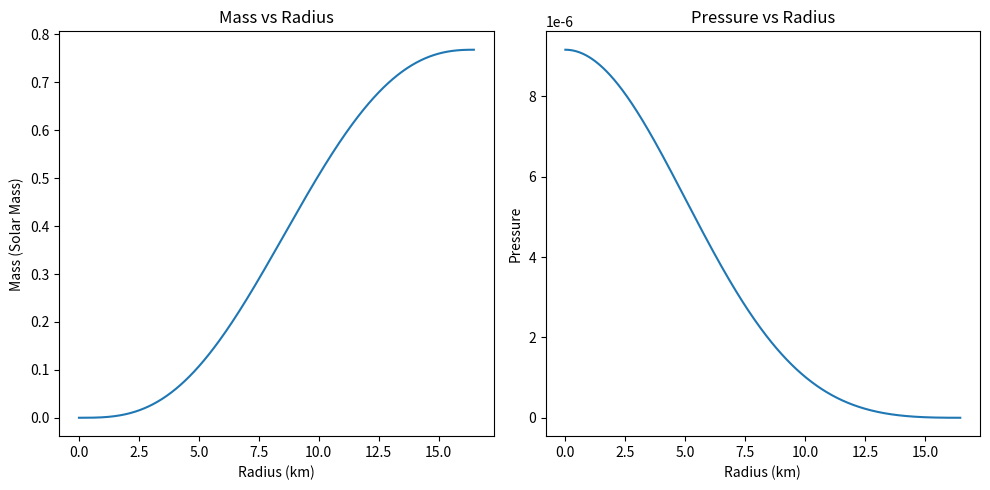

Write the Python code that produced this figure.
import numpy as np
from scipy.integrate import solve_ivp
import matplotlib.pyplot as plt

h = 1.0545718e-27 # h bar in erg s
mn = 1.67492749804e-24 # mass of neutron in grams
G = 6.67430e-8 # Gravitational constant in cm^3 g^-1 s^-2
c = 3e10 # Speed of light in cm/s
R_0 = G * 2e33/ c**2 # Schwarzschild radius in cm
alpha = 1e5 # Unit is 1/km
K = h**2 / (15 * np.pi**2 * mn) * (3 * np.pi**2 / (mn * c**2))**(5/3) # Value of K
gamma = 5/3 # gamma 
epsilon0 = ((1 / K) * (R_0 / alpha)**(gamma))**(1/(gamma - 1)) #V alue of epsilon0 in erg cm^-3 
K_bar = K * epsilon0**(gamma - 1) # Dimensionless K
beta = 4 * np.pi * epsilon0 / (2e33 * c**2 * K_bar**(1/gamma)) # Value of beta in cm^-3 
alpha, beta, epsilon0 = alpha/1e5, beta * 1e15, epsilon0 * 1e15 /(2e33 * c**2) # Converting all to units of solar masses and km as in the paper
 
def equations2(r, y): # Just the equations
    m, P = y
    P_bar = P
    dm_dr = beta * r**2 * P_bar**(1/gamma)
    dP_dr = - alpha * P_bar**(1/gamma) * m / r**2
    
    return [dm_dr, dP_dr]

# Initial conditions
r0 = 1e-6 # Starting radius (to avoid division by zero), in meters
r_end = 1e6 # Ending radius, in meters

m0 = 0  # Initial mass at the core, in solar masses here actually
P0 = 1e-4  # Initial pressure in solar mass km^-1 s^-2

atol, rtol = 1e-15, 1e-15 #Tolerances

# Solve the ODEs
solution = solve_ivp(equations2, [r0, r_end], [m0, P0], method='RK45', dense_output=True, atol=atol, rtol=rtol)
print(solution)

# Extract the results
r = solution.t 
m = solution.y[0] 
P = solution.y[1] * epsilon0
print(len(P))

# Plot the results
plt.figure(figsize=(10, 5))

plt.subplot(1, 2, 1)
plt.plot(r, m)
plt.xlabel('Radius (km)')
plt.ylabel('Mass (Solar Mass)')
plt.title('Mass vs Radius')

plt.subplot(1, 2, 2)
plt.plot(r, P)
plt.xlabel('Radius (km)')
plt.ylabel('Pressure')
plt.title('Pressure vs Radius')

plt.tight_layout()
plt.show()

# Print the final mass and radius
print("Mass of the star is", m[-1], "solar masses")
print("Radius of the star is", r[-1], "km")